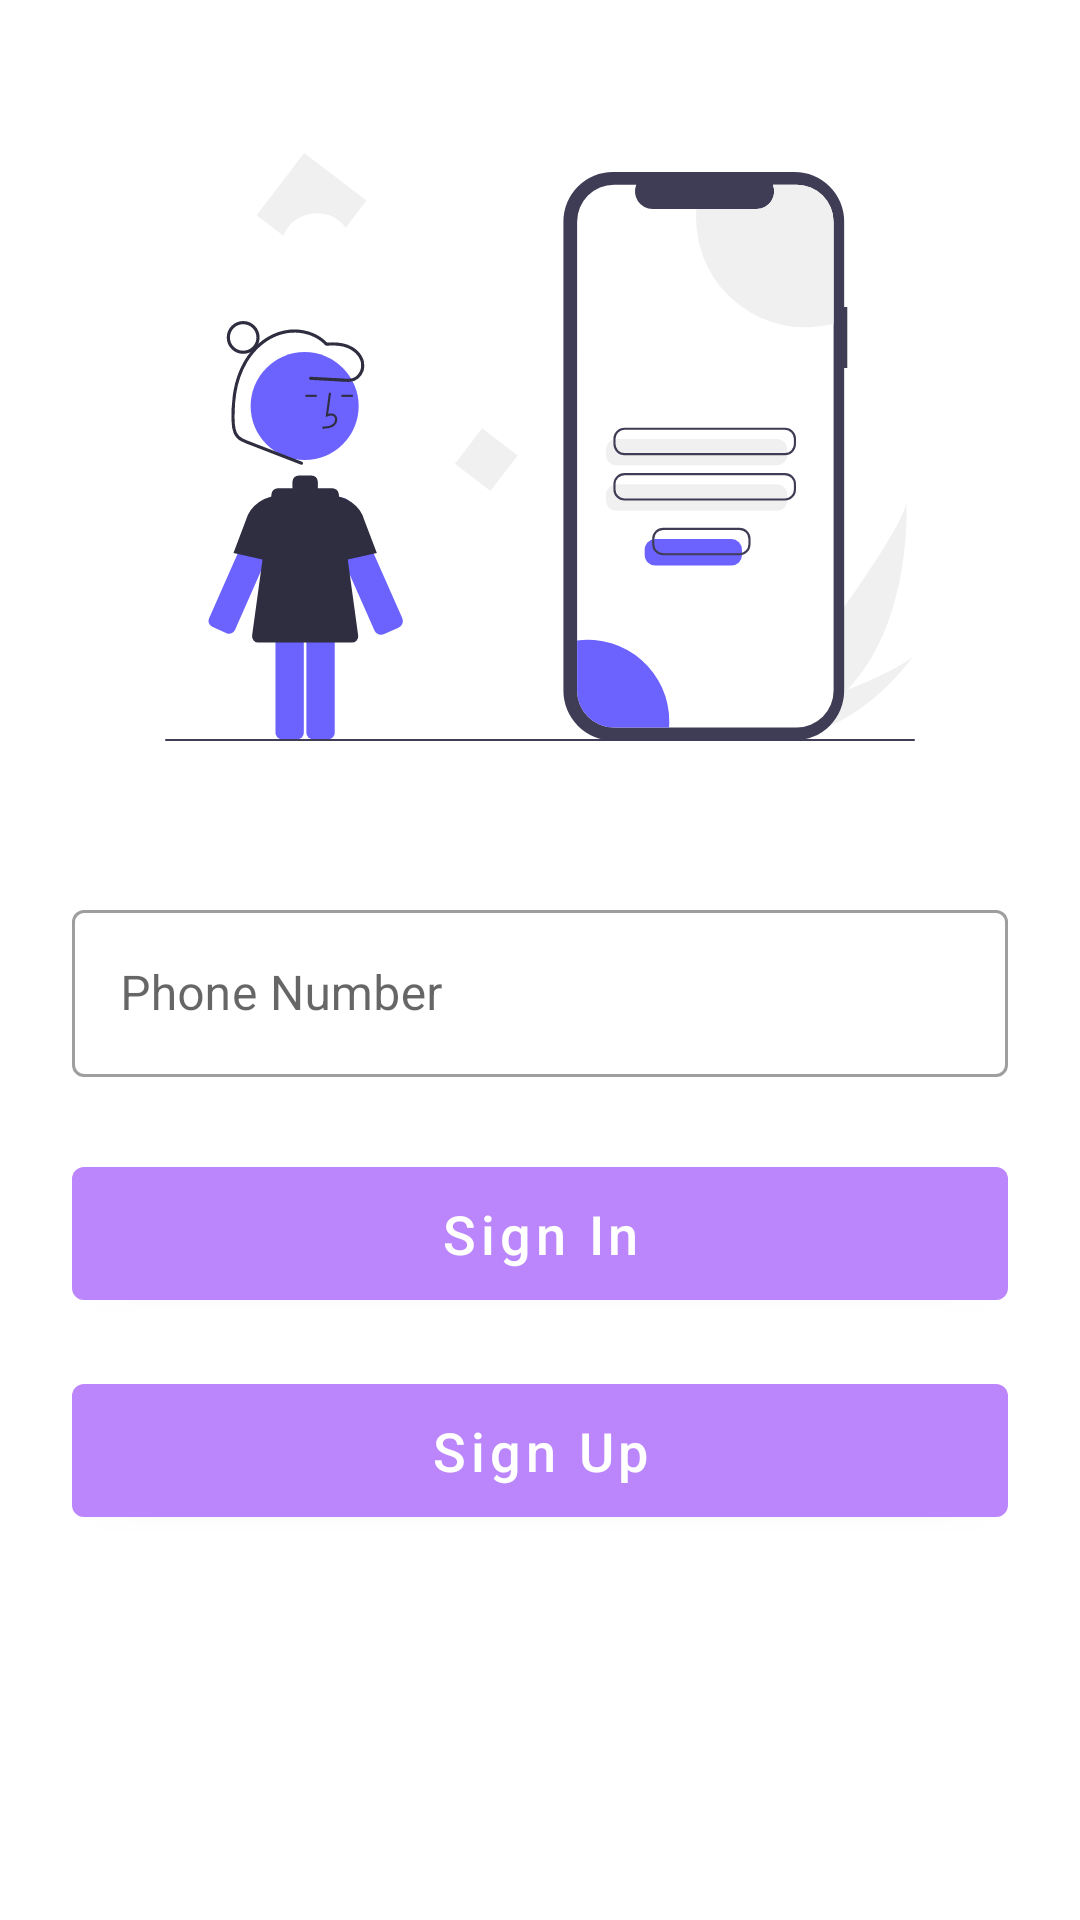

The Android layout XML behind this screen, and the referenced resources:
<!-- AndroidManifest.xml: application theme Theme.GreenEarthApp -->
<!-- res/layout/activity_login.xml -->
<?xml version="1.0" encoding="utf-8"?>
<androidx.constraintlayout.widget.ConstraintLayout
    xmlns:android="http://schemas.android.com/apk/res/android"
    xmlns:app="http://schemas.android.com/apk/res-auto"
    xmlns:tools="http://schemas.android.com/tools"
    android:layout_width="match_parent"
    android:layout_height="match_parent"
    tools:context=".activity.LoginActivity">

    <ImageView
        android:id="@+id/imageView"
        android:layout_width="250dp"
        android:layout_height="250dp"
        android:layout_marginTop="24dp"
        app:layout_constraintEnd_toEndOf="parent"
        app:layout_constraintStart_toStartOf="parent"
        app:layout_constraintTop_toTopOf="parent"
        app:srcCompat="@drawable/ic_login" />

    <com.google.android.material.textfield.TextInputLayout
        android:id="@+id/textInputLayout"
        android:layout_width="0dp"
        android:layout_height="wrap_content"
        android:layout_marginStart="24dp"
        android:layout_marginTop="24dp"
        android:layout_marginEnd="24dp"
        style="@style/Widget.MaterialComponents.TextInputLayout.OutlinedBox"
        app:layout_constraintEnd_toEndOf="parent"
        app:layout_constraintStart_toStartOf="parent"
        app:layout_constraintTop_toBottomOf="@+id/imageView">

        <com.google.android.material.textfield.TextInputEditText
            android:id="@+id/login_phone_number_editText"
            android:layout_width="match_parent"
            android:layout_height="wrap_content"
            android:inputType="number"
            android:maxLength="10"
            android:hint="Phone Number" />
    </com.google.android.material.textfield.TextInputLayout>

    <com.google.android.material.button.MaterialButton
        android:id="@+id/login_sign_in_Btn"
        android:layout_width="0dp"
        android:layout_height="wrap_content"
        android:layout_marginStart="24dp"
        android:layout_marginTop="24dp"
        android:layout_marginEnd="24dp"
        android:text="Sign In"
        android:textAllCaps="false"
        android:textSize="18sp"
        android:padding="10dp"
        app:layout_constraintEnd_toEndOf="parent"
        app:layout_constraintStart_toStartOf="parent"
        app:layout_constraintTop_toBottomOf="@+id/textInputLayout" />

    <com.google.android.material.button.MaterialButton
        android:id="@+id/login_sign_up_Btn"
        android:layout_width="0dp"
        android:layout_height="wrap_content"
        android:layout_marginStart="24dp"
        android:layout_marginTop="16dp"
        android:layout_marginEnd="24dp"
        android:text="Sign Up"
        android:textAllCaps="false"
        android:textSize="18sp"
        android:padding="10dp"
        app:layout_constraintEnd_toEndOf="parent"
        app:layout_constraintStart_toStartOf="parent"
        app:layout_constraintTop_toBottomOf="@+id/login_sign_in_Btn" />
</androidx.constraintlayout.widget.ConstraintLayout>
<!-- resources referenced by this layout -->
<resources>
  <!-- drawable ic_login: vector/xml drawable (drawable, 7287 chars, omitted) -->
  <style name="Theme.GreenEarthApp" parent="Theme.MaterialComponents.DayNight.DarkActionBar">
          
          <item name="colorPrimary">@color/colorPrimary</item>
          <item name="colorPrimaryVariant">@color/colorSecondary</item>
          <item name="colorOnPrimary">@color/white</item>
          
          <item name="colorSecondary">@color/teal_200</item>
          <item name="colorSecondaryVariant">@color/teal_700</item>
          <item name="colorOnSecondary">@color/black</item>
          
          <item name="android:statusBarColor" tools:targetApi="l">?attr/colorPrimaryVariant</item>
          
      </style>
  <color name="colorPrimary">#FFBB86FC</color>
  <color name="colorSecondary">#FFBB86FC</color>
  <color name="white">#FFFFFFFF</color>
  <color name="teal_200">#FF03DAC5</color>
  <color name="teal_700">#FF018786</color>
  <color name="black">#FF000000</color>
</resources>
